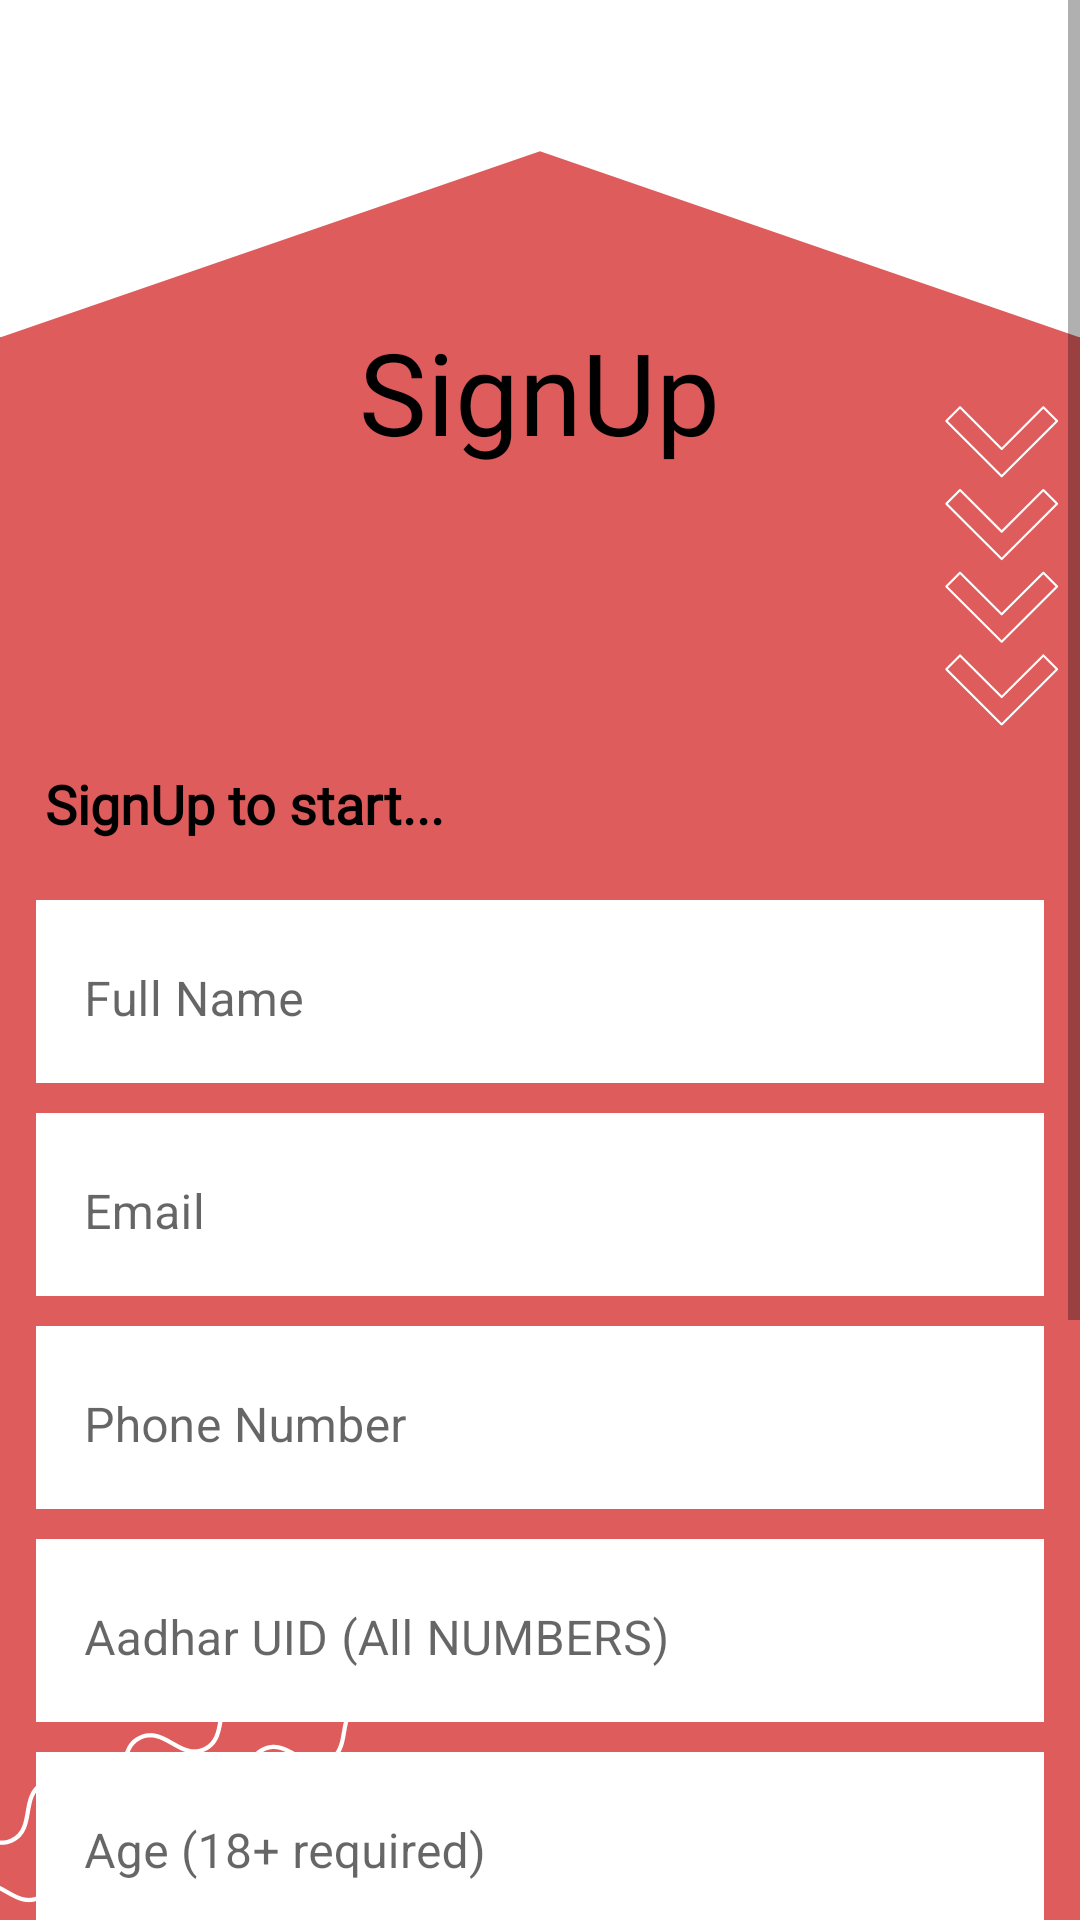

Layout XML and referenced resources for this Android screen:
<!-- AndroidManifest.xml: application theme Theme.Fortunatefuture -->
<!-- res/layout/activity_user_signup.xml -->
<?xml version="1.0" encoding="utf-8"?>
<ScrollView xmlns:android="http://schemas.android.com/apk/res/android"
    xmlns:app="http://schemas.android.com/apk/res-auto"
    xmlns:tools="http://schemas.android.com/tools"
    android:layout_width="match_parent"
    android:layout_height="match_parent"
    android:background="@drawable/d"

    tools:context=".userSignup">
    <LinearLayout
        android:layout_width="match_parent"
        android:layout_height="match_parent"
        android:layout_margin="5dp"

        android:orientation="vertical">

        <TextView
            android:layout_width="wrap_content"
            android:layout_height="wrap_content"
            android:layout_gravity="center"
            android:layout_marginTop="100dp"
            android:fontFamily="@font/aclonica"
            android:gravity="center"
            android:text="SignUp"
            android:textColor="@color/black"
            android:textSize="38dp" />

        <TextView

            android:layout_width="wrap_content"
            android:layout_height="wrap_content"
            android:layout_marginTop="100dp"
            android:textStyle="bold"
            android:fontFamily="@font/aclonica"
            android:layout_marginLeft="10dp"
            android:text="SignUp to start..."
            android:textColor="@color/black"
            android:textSize="18sp" />

        <LinearLayout
            android:layout_width="match_parent"
            android:layout_height="wrap_content"
            android:layout_marginTop="20dp"
            android:layout_marginRight="7dp"
            android:layout_marginLeft="7dp"
            android:orientation="vertical"
            android:layout_marginBottom="20dp">

            <com.google.android.material.textfield.TextInputLayout
                android:layout_width="match_parent"
                android:id="@+id/name"
                android:hint="Full Name"
                app:hintTextColor="@color/black"
                android:textColor="@color/black"
                android:background="@color/white"
                android:layout_height="wrap_content"
                style="@style/Widget.MaterialComponents.TextInputLayout.OutlinedBox">
                <com.google.android.material.textfield.TextInputEditText
                    android:layout_width="match_parent"
                    android:maxLines="1"
                    android:textColor="@color/black"
                    android:background="@color/white"
                    android:inputType="textPersonName"
                    android:layout_height="wrap_content"/></com.google.android.material.textfield.TextInputLayout>


            <com.google.android.material.textfield.TextInputLayout
                android:layout_width="match_parent"
                android:hint="Email"
                android:id="@+id/email"
                app:hintTextColor="@color/black"
                android:layout_marginTop="10dp"
                android:background="@color/white"
                android:layout_height="wrap_content"
                style="@style/Widget.MaterialComponents.TextInputLayout.OutlinedBox">
                <com.google.android.material.textfield.TextInputEditText
                    android:layout_width="match_parent"
                    android:maxLines="1"
                    android:background="@color/white"
                    android:textColor="@color/black"
                    android:inputType="textEmailAddress"
                    android:layout_height="wrap_content"/></com.google.android.material.textfield.TextInputLayout>

            <com.google.android.material.textfield.TextInputLayout
                android:layout_width="match_parent"
                android:hint="Phone Number"
                android:id="@+id/phone"
                app:hintTextColor="@color/black"
                android:background="@color/white"
                android:layout_marginTop="10dp"
                android:layout_height="wrap_content"
                style="@style/Widget.MaterialComponents.TextInputLayout.OutlinedBox">
                <com.google.android.material.textfield.TextInputEditText
                    android:layout_width="match_parent"
                    android:maxLines="1"
                    android:maxLength="10"
                    android:textColor="@color/black"
                    android:background="@color/white"
                    android:inputType="phone"
                    android:layout_height="wrap_content"/></com.google.android.material.textfield.TextInputLayout>

            <com.google.android.material.textfield.TextInputLayout
                android:layout_width="match_parent"
                android:hint="Aadhar UID (All NUMBERS)"
                app:hintTextColor="@color/black"
                android:id="@+id/uid"
                android:background="@color/white"
                android:layout_marginTop="10dp"
                android:layout_height="wrap_content"
                style="@style/Widget.MaterialComponents.TextInputLayout.OutlinedBox">
                <com.google.android.material.textfield.TextInputEditText
                    android:layout_width="match_parent"
                    android:maxLines="1"
                    android:background="@color/white"
                    android:maxLength="14"
                    android:textColor="@color/black"
                    android:inputType="number"
                    android:layout_height="wrap_content"/></com.google.android.material.textfield.TextInputLayout>


            <com.google.android.material.textfield.TextInputLayout
                android:layout_width="match_parent"
                android:hint="Age (18+ required)"
                android:id="@+id/age"
                app:hintTextColor="@color/black"
                android:background="@color/white"
                android:layout_marginTop="10dp"
                android:layout_height="wrap_content"
                style="@style/Widget.MaterialComponents.TextInputLayout.OutlinedBox">
                <com.google.android.material.textfield.TextInputEditText
                    android:layout_width="match_parent"
                    android:maxLines="1"
                    android:maxLength="10"
                    android:textColor="@color/black"
                    android:background="@color/white"
                    android:inputType="phone"
                    android:layout_height="wrap_content"/></com.google.android.material.textfield.TextInputLayout>





            <com.google.android.material.textfield.TextInputLayout
                android:layout_width="match_parent"
                android:hint="Password"
                app:hintTextColor="@color/black"
                android:background="@color/white"
                android:layout_marginTop="10dp"
                android:id="@+id/password"
                app:passwordToggleEnabled="true"
                android:layout_height="wrap_content"
                style="@style/Widget.MaterialComponents.TextInputLayout.OutlinedBox">
                <com.google.android.material.textfield.TextInputEditText
                    android:layout_width="match_parent"
                    android:textColor="@color/black"
                    android:maxLines="1"
                    android:background="@color/white"
                    android:inputType="textPassword"
                    android:layout_height="wrap_content"/></com.google.android.material.textfield.TextInputLayout>
            <androidx.appcompat.widget.AppCompatButton
                android:layout_width="match_parent"
                android:layout_height="wrap_content"
                android:text="GO"
                android:id="@+id/go"
                
                android:onClick="go"
                android:fontFamily="@font/aclonica"
                android:background="@drawable/buttonstyle3"
                android:textColor="@color/white"
                android:layout_marginTop="60dp"
                android:layout_marginBottom="5dp"/>

            <Button
                android:id="@+id/loginbutton"
                android:layout_width="match_parent"
                android:layout_height="wrap_content"
                android:background="#00000000"
                android:elevation="0dp"
                android:fontFamily="@font/aclonica"
                android:onClick="back"
                android:text="ALREADY HAVE AN ACCOUNT? LOGIN"
                android:textColor="@color/black" />
        </LinearLayout>
        <TextView
            android:id="@+id/textView3"
            android:layout_width="match_parent"
            android:layout_height="wrap_content"
            android:layout_marginTop="10dp"
            android:layout_marginBottom="10dp"
            android:gravity="center"
            android:textColor="#ff0000"
            android:text="*By signing up you agree to our privacy policy and terms and conditions."
            android:textSize="10sp" />
    </LinearLayout>

</ScrollView>
<!-- resources referenced by this layout -->
<resources>
  <!-- drawable buttonstyle3 (drawable-v24) -->
  <?xml version="1.0" encoding="utf-8"?>
  <shape xmlns:android="http://schemas.android.com/apk/res/android">
  <corners android:radius="40dp"></corners>
      <solid android:color="#FF0000"></solid>
  </shape>
  <!-- drawable d: png bitmap (drawable-v24, 41803 bytes) -->
  <style name="Theme.Fortunatefuture" parent="Theme.MaterialComponents.DayNight.DarkActionBar">
          
          <item name="colorPrimary">@color/purple_500</item>
          <item name="colorPrimaryVariant">@color/purple_700</item>
          <item name="colorOnPrimary">@color/white</item>
          
          <item name="colorSecondary">@color/teal_200</item>
          <item name="colorSecondaryVariant">@color/teal_700</item>
          <item name="colorOnSecondary">@color/black</item>
          
          <item name="android:statusBarColor">?attr/colorPrimaryVariant</item>
          
      </style>
  <!-- not gathered from this repository: default colours our renderer supplied (Android Studio template values) -->
  <color name="purple_500">#FF6200EE</color>
  <color name="purple_700">#FF3700B3</color>
  <color name="teal_200">#FF03DAC5</color>
  <color name="teal_700">#FF018786</color>
  <color name="black">#FF000000</color>
  <color name="white">#FFFFFFFF</color>
</resources>
